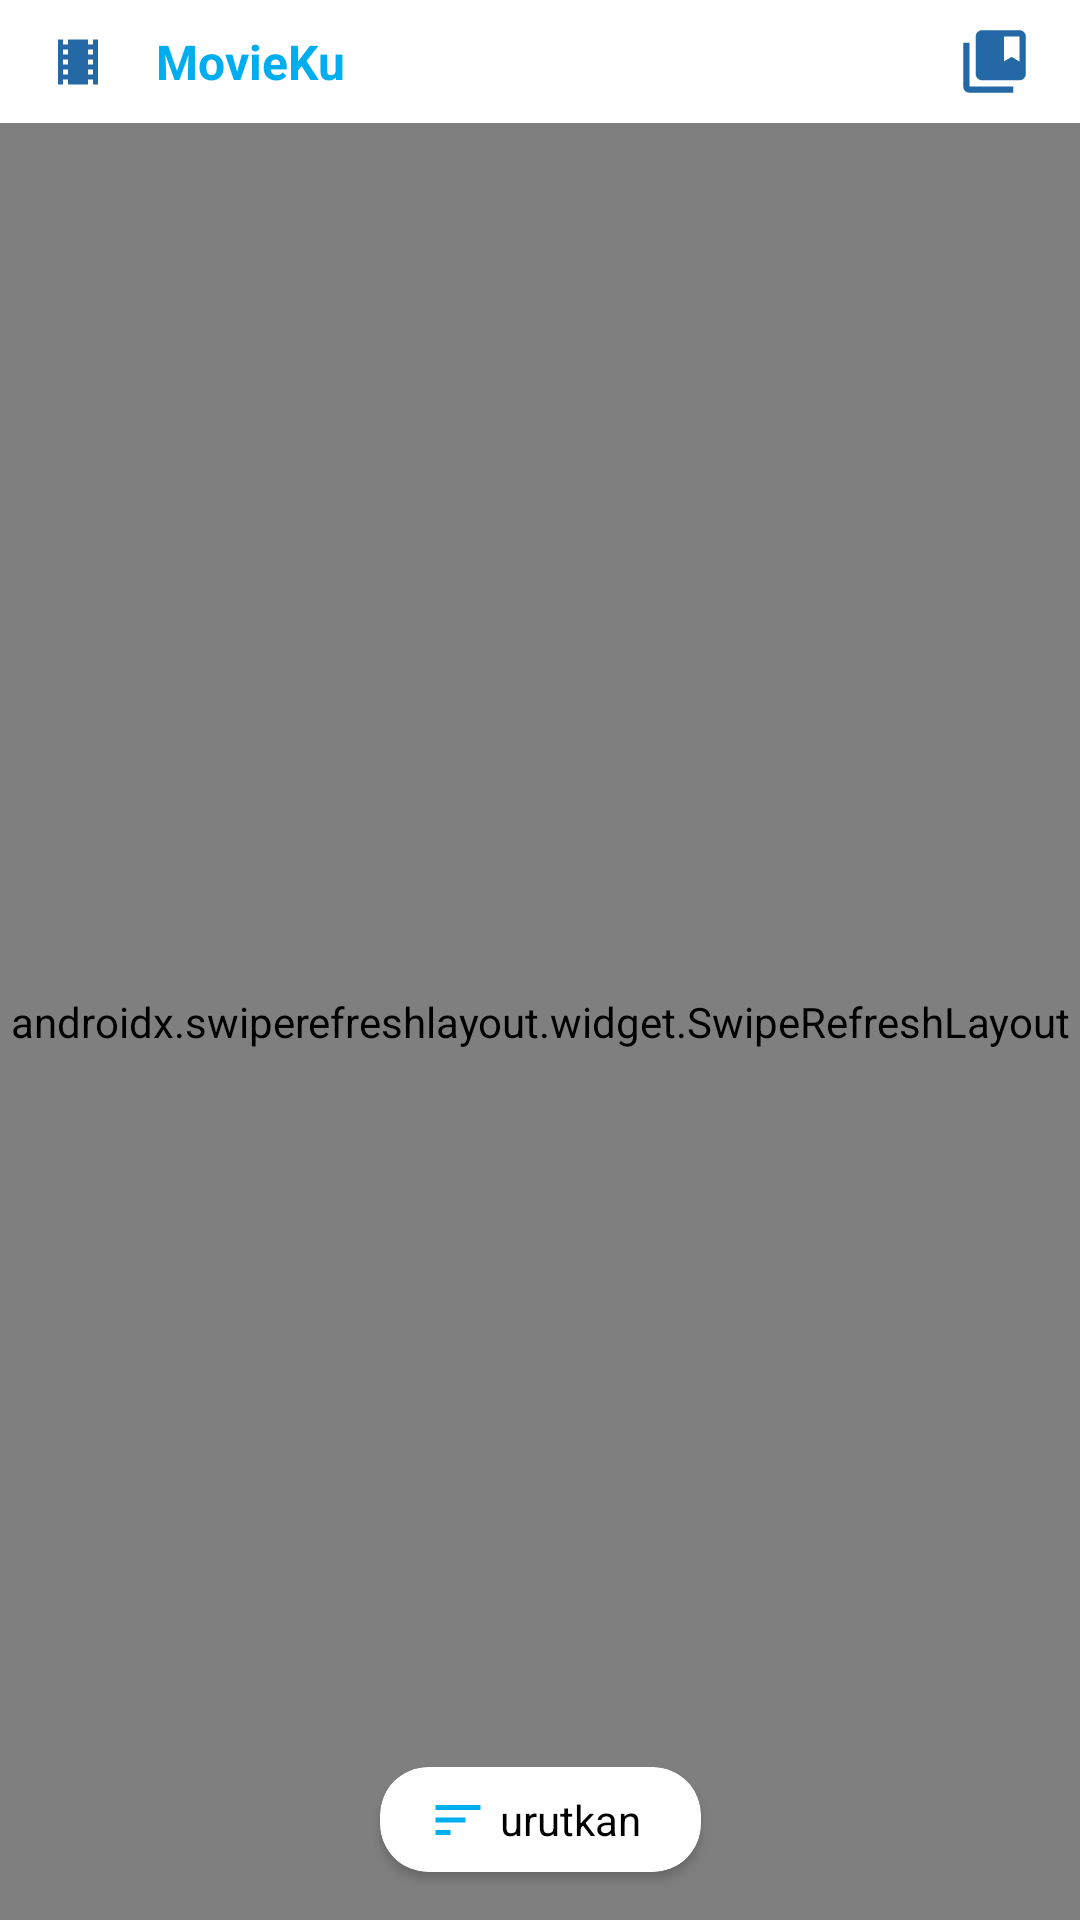

Write the Android layout XML for this screen, with the resource values it uses.
<!-- AndroidManifest.xml: application theme Theme.MovieKu -->
<!-- res/layout/fragment_home.xml -->
<?xml version="1.0" encoding="utf-8"?>
<androidx.constraintlayout.widget.ConstraintLayout
    xmlns:android="http://schemas.android.com/apk/res/android"
    xmlns:tools="http://schemas.android.com/tools"
    xmlns:app="http://schemas.android.com/apk/res-auto"
    android:layout_width="match_parent"
    android:layout_height="match_parent"
    tools:context=".mvvm.view.fragments.HomeFragment">

    <include
        android:id="@+id/headerMain"
        layout="@layout/header_main" />

    <androidx.swiperefreshlayout.widget.SwipeRefreshLayout
        android:id="@+id/swipeRefresh"
        android:layout_width="match_parent"
        android:layout_height="0dp"
        app:layout_constraintBottom_toBottomOf="parent"
        app:layout_constraintEnd_toEndOf="parent"
        app:layout_constraintStart_toStartOf="parent"
        app:layout_constraintTop_toBottomOf="@+id/headerMain">
        <androidx.recyclerview.widget.RecyclerView
            android:id="@+id/recyclerView"
            android:layout_width="match_parent"
            android:layout_height="match_parent"
            android:clipToPadding="false"
            app:layoutManager="androidx.recyclerview.widget.LinearLayoutManager"
            app:layout_constraintBottom_toBottomOf="parent"
            app:layout_constraintTop_toBottomOf="@+id/headerMain" />

    </androidx.swiperefreshlayout.widget.SwipeRefreshLayout>

    <androidx.cardview.widget.CardView
        android:id="@+id/sortMovie"
        android:layout_width="wrap_content"
        android:layout_height="wrap_content"
        android:layout_marginBottom="@dimen/space16"
        android:animateLayoutChanges="true"
        android:visibility="visible"
        app:cardCornerRadius="@dimen/space16"
        app:cardElevation="@dimen/size2"
        app:layout_constraintBottom_toBottomOf="parent"
        app:layout_constraintEnd_toEndOf="parent"
        app:layout_constraintStart_toStartOf="parent">

        <androidx.constraintlayout.widget.ConstraintLayout
            android:layout_width="wrap_content"
            android:layout_height="wrap_content"
            android:paddingStart="@dimen/space16"
            android:paddingTop="@dimen/space4"
            android:paddingEnd="@dimen/space16"
            android:paddingBottom="@dimen/space4">

            <ImageView
                android:id="@+id/imgFilterKoperasi"
                android:layout_width="@dimen/size20"
                android:layout_height="@dimen/size20"
                android:contentDescription="@string/image"
                android:src="@drawable/ic_baseline_sort_24"
                app:layout_constraintBottom_toBottomOf="parent"
                app:layout_constraintStart_toStartOf="parent"
                app:layout_constraintTop_toTopOf="parent" />

            <TextView
                android:id="@+id/txtSortKoperasi"
                android:layout_width="wrap_content"
                android:layout_height="wrap_content"
                android:padding="@dimen/space4"
                android:text="@string/urutkan"
                android:textColor="@android:color/black"
                android:textSize="@dimen/font14"
                app:layout_constraintBottom_toBottomOf="parent"
                app:layout_constraintEnd_toEndOf="parent"
                app:layout_constraintStart_toEndOf="@+id/imgFilterKoperasi"
                app:layout_constraintTop_toTopOf="parent" />

        </androidx.constraintlayout.widget.ConstraintLayout>

    </androidx.cardview.widget.CardView>
</androidx.constraintlayout.widget.ConstraintLayout>
<!-- res/layout/header_main.xml (included above) -->
<?xml version="1.0" encoding="utf-8"?>
<androidx.constraintlayout.widget.ConstraintLayout xmlns:android="http://schemas.android.com/apk/res/android"
    xmlns:app="http://schemas.android.com/apk/res-auto"
    xmlns:tools="http://schemas.android.com/tools"
    android:layout_width="match_parent"
    android:layout_height="wrap_content"
    android:background="@color/white">

    <androidx.constraintlayout.widget.ConstraintLayout
        android:id="@+id/constraintToolbar"
        android:layout_width="0dp"
        android:layout_height="wrap_content"
        android:focusableInTouchMode="true"
        android:orientation="horizontal"
        android:paddingStart="@dimen/space16"
        android:paddingTop="@dimen/space8"
        android:paddingEnd="@dimen/space16"
        android:paddingBottom="@dimen/space8"
        android:visibility="visible"
        app:layout_constraintEnd_toEndOf="parent"
        app:layout_constraintStart_toStartOf="parent"
        app:layout_constraintTop_toTopOf="parent">

        <ImageView
            android:id="@+id/imgIcon"
            android:layout_width="@dimen/size20"
            android:layout_height="@dimen/size20"
            android:contentDescription="@string/image"
            android:src="@drawable/ic_baseline_local_movies_24"
            app:layout_constraintBottom_toBottomOf="parent"
            app:layout_constraintStart_toStartOf="parent"
            app:layout_constraintTop_toTopOf="parent" />

        <TextView
            android:id="@+id/txtHeaderTitle"
            android:layout_width="0dp"
            android:layout_height="wrap_content"
            android:layout_marginStart="@dimen/space16"
            android:text="@string/movieku"
            android:textColor="@color/colorBlue"
            android:textSize="@dimen/font16"
            android:textStyle="bold"
            app:layout_constraintBottom_toBottomOf="@+id/imgIcon"
            app:layout_constraintStart_toEndOf="@+id/imgIcon"
            app:layout_constraintTop_toTopOf="@+id/imgIcon" />

        <RelativeLayout
            android:id="@+id/relativeSearch"
            android:layout_width="0dp"
            android:layout_height="@dimen/size30"
            android:layout_gravity="center_vertical"
            android:layout_marginStart="@dimen/space8"
            android:background="@drawable/bg_input_white"
            android:focusableInTouchMode="true"
            android:gravity="center_vertical"
            android:padding="@dimen/space8"
            android:visibility="gone"
            app:layout_constraintBottom_toBottomOf="parent"
            app:layout_constraintEnd_toEndOf="parent"
            app:layout_constraintStart_toEndOf="@+id/imgIcon"
            app:layout_constraintTop_toTopOf="parent">

            <EditText
                android:id="@+id/inputQuery"
                android:layout_width="0dp"
                android:layout_height="wrap_content"
                android:layout_alignParentStart="true"
                android:layout_centerVertical="true"
                android:layout_toStartOf="@+id/iconSearch"
                android:background="@android:color/white"
                android:hint="@string/ketik_pencarian"
                android:imeOptions="actionSearch"
                android:inputType="textPersonName"
                android:textColor="@android:color/black"
                android:textColorHint="@color/colorBGStrokeGray"
                android:textSize="@dimen/font12"
                tools:ignore="Autofill" />

            <ImageView
                android:id="@+id/iconSearch"
                android:layout_width="@dimen/size25"
                android:layout_height="@dimen/size25"
                android:layout_alignParentEnd="true"
                android:layout_centerVertical="true"
                android:contentDescription="@string/image"
                android:src="@drawable/ic_baseline_search_24" />

        </RelativeLayout>

        <ImageView
            android:id="@+id/imgSearch"
            android:layout_width="@dimen/size25"
            android:layout_height="@dimen/size25"
            android:contentDescription="@string/image"
            android:src="@drawable/ic_baseline_search_24"
            android:visibility="gone"
            app:layout_constraintBottom_toBottomOf="parent"
            app:layout_constraintEnd_toEndOf="parent"
            app:layout_constraintTop_toTopOf="parent" />

        <ImageView
            android:id="@+id/imgFav"
            android:layout_width="@dimen/size25"
            android:layout_height="@dimen/size25"
            android:contentDescription="@string/image"
            android:src="@drawable/ic_baseline_favorite_border_24"
            android:visibility="gone"
            app:layout_constraintBottom_toBottomOf="parent"
            app:layout_constraintEnd_toEndOf="parent"
            app:layout_constraintTop_toTopOf="parent" />

        <ImageView
            android:id="@+id/imgCollection"
            android:layout_width="@dimen/size25"
            android:layout_height="@dimen/size25"
            android:contentDescription="@string/image"
            android:src="@drawable/ic_baseline_collections_bookmark_24"
            android:visibility="visible"
            app:layout_constraintBottom_toBottomOf="parent"
            app:layout_constraintEnd_toEndOf="parent"
            app:layout_constraintTop_toTopOf="parent" />

    </androidx.constraintlayout.widget.ConstraintLayout>

</androidx.constraintlayout.widget.ConstraintLayout>
<!-- resources referenced by this layout -->
<resources>
  <color name="colorBGStrokeGray">#d9d9d9</color>
  <color name="colorBlue">#00aeef</color>
  <color name="white">#FFFFFFFF</color>
  <dimen name="font12">12sp</dimen>
  <dimen name="font14">14sp</dimen>
  <dimen name="font16">16sp</dimen>
  <dimen name="size2">2dp</dimen>
  <dimen name="size20">20dp</dimen>
  <dimen name="size25">25dp</dimen>
  <dimen name="size30">30dp</dimen>
  <dimen name="space16">16dp</dimen>
  <dimen name="space4">4dp</dimen>
  <dimen name="space8">8dp</dimen>
  <!-- drawable bg_input_white (drawable) -->
  <?xml version="1.0" encoding="utf-8"?>
  <shape xmlns:android="http://schemas.android.com/apk/res/android"
      android:shape="rectangle">
  
      <stroke
          android:width="@dimen/size1"
          android:color="@color/colorBGStrokeGray" />
  
      <solid android:color="@android:color/white" />
  
      <corners android:radius="@dimen/size8" />
  </shape>
  <!-- drawable ic_baseline_collections_bookmark_24 (drawable) -->
  <vector android:height="24dp" android:tint="@color/colorDarkBlue"
      android:viewportHeight="24" android:viewportWidth="24"
      android:width="24dp" xmlns:android="http://schemas.android.com/apk/res/android">
      <path android:fillColor="@android:color/white" android:pathData="M4,6H2v14c0,1.1 0.9,2 2,2h14v-2H4V6z"/>
      <path android:fillColor="@android:color/white" android:pathData="M20,2L8,2c-1.1,0 -2,0.9 -2,2v12c0,1.1 0.9,2 2,2h12c1.1,0 2,-0.9 2,-2L22,4c0,-1.1 -0.9,-2 -2,-2zM20,12l-2.5,-1.5L15,12L15,4h5v8z"/>
  </vector>
  <!-- drawable ic_baseline_local_movies_24 (drawable) -->
  <vector xmlns:android="http://schemas.android.com/apk/res/android"
      android:width="24dp"
      android:height="24dp"
      android:viewportWidth="24"
      android:viewportHeight="24"
      android:tint="@color/colorDarkBlue">
    <path
        android:fillColor="@android:color/white"
        android:pathData="M18,3v2h-2L16,3L8,3v2L6,5L6,3L4,3v18h2v-2h2v2h8v-2h2v2h2L20,3h-2zM8,17L6,17v-2h2v2zM8,13L6,13v-2h2v2zM8,9L6,9L6,7h2v2zM18,17h-2v-2h2v2zM18,13h-2v-2h2v2zM18,9h-2L16,7h2v2z"/>
  </vector>
  <!-- drawable ic_baseline_sort_24 (drawable) -->
  <vector android:height="24dp" android:tint="@color/colorBlue"
      android:viewportHeight="24" android:viewportWidth="24"
      android:width="24dp" xmlns:android="http://schemas.android.com/apk/res/android">
      <path android:fillColor="@color/colorDarkBlue" android:pathData="M3,18h6v-2L3,16v2zM3,6v2h18L21,6L3,6zM3,13h12v-2L3,11v2z"/>
  </vector>
  <string name="image">image</string>
  <string name="ketik_pencarian">Ketik Pencarian</string>
  <string name="movieku">MovieKu</string>
  <string name="urutkan">urutkan</string>
  <style name="Theme.MovieKu" parent="Theme.MaterialComponents.DayNight.NoActionBar">
          
          <item name="colorPrimary">@color/colorBlue</item>
          <item name="colorPrimaryVariant">@color/colorDarkBlue</item>
          <item name="colorOnPrimary">@color/white</item>
          
          <item name="colorSecondary">@color/teal_200</item>
          <item name="colorSecondaryVariant">@color/teal_700</item>
          <item name="colorOnSecondary">@color/black</item>
          
          <item name="android:statusBarColor" tools:targetApi="l">?attr/colorPrimaryVariant</item>
          
      </style>
  <dimen name="size1">1dp</dimen>
  <dimen name="size8">8dp</dimen>
  <color name="colorDarkBlue">#2469a5</color>
  <color name="teal_200">#FF03DAC5</color>
  <color name="teal_700">#FF018786</color>
  <color name="black">#FF000000</color>
</resources>
